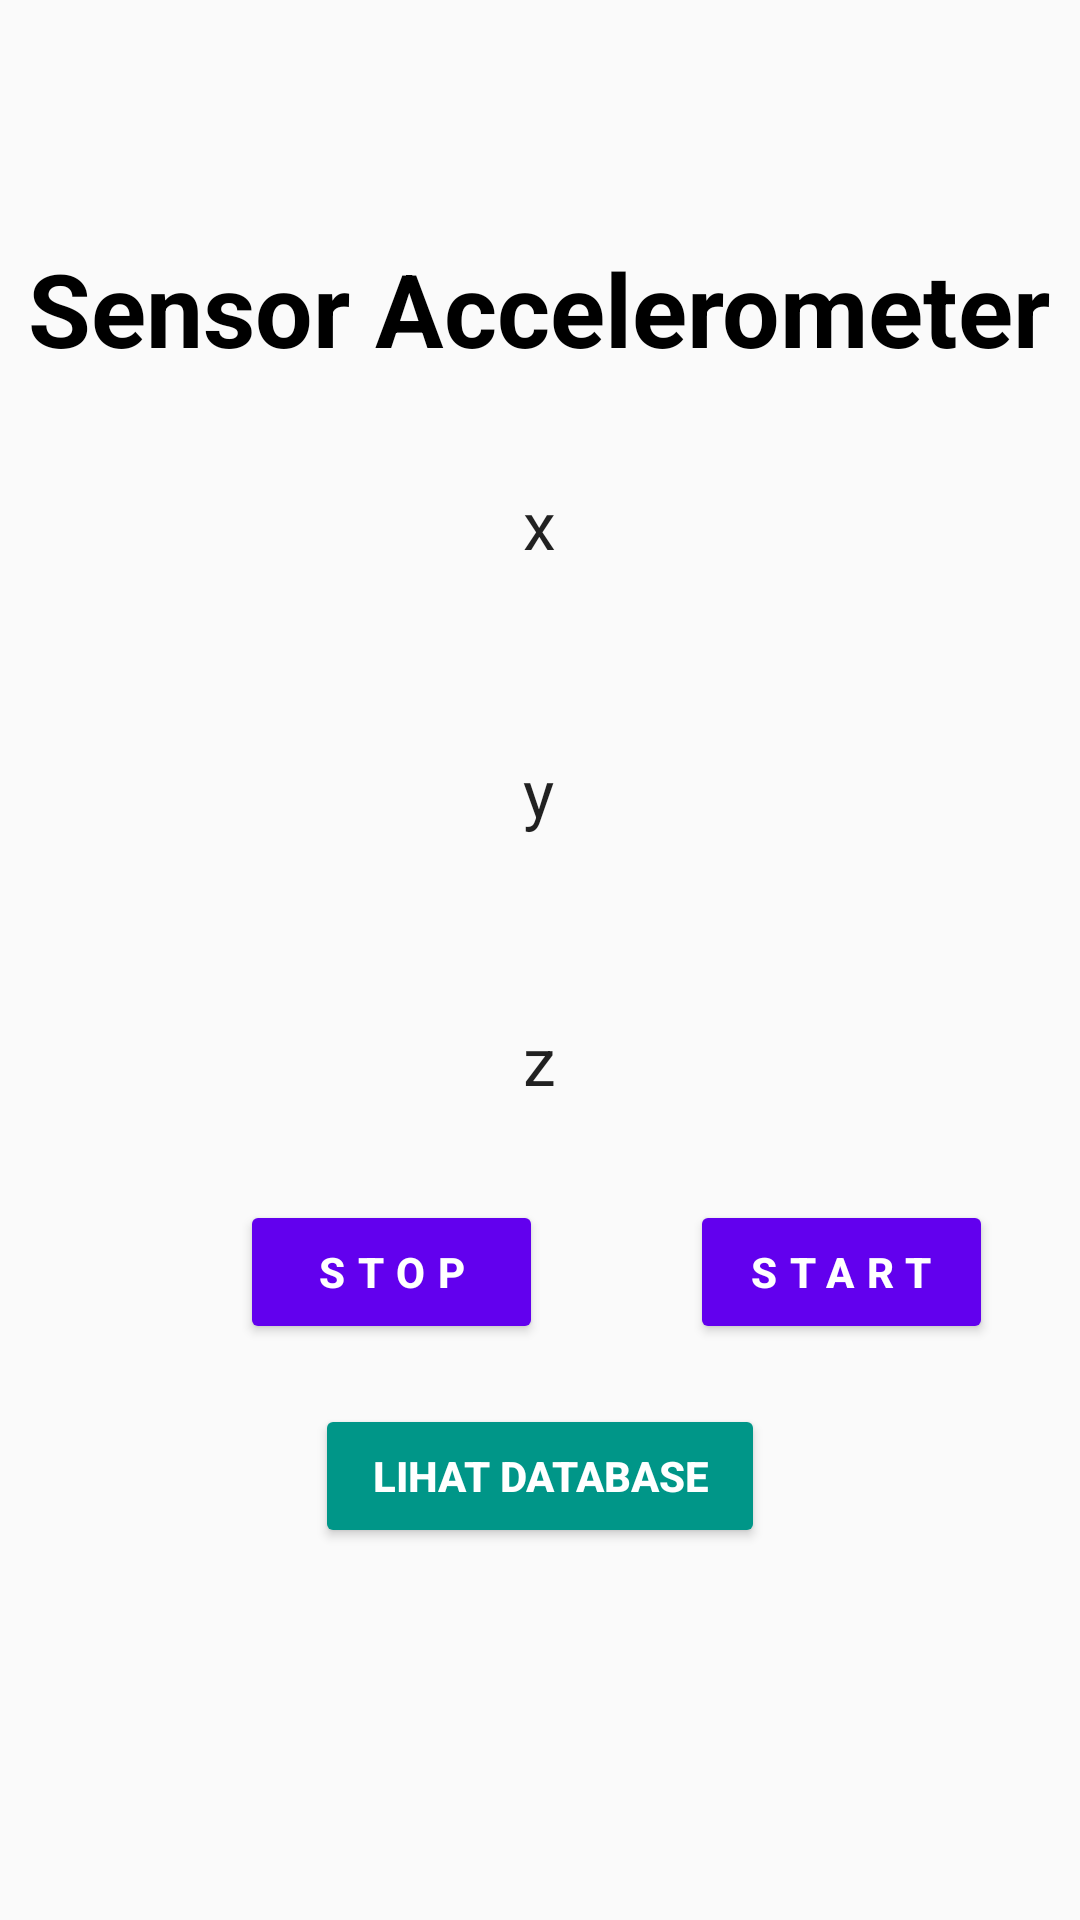

Android layout source for this screen:
<!-- AndroidManifest.xml: application theme Theme.TugasSensorSQLite -->
<!-- res/layout/activity_main.xml -->
<?xml version="1.0" encoding="utf-8"?>
<RelativeLayout xmlns:android="http://schemas.android.com/apk/res/android"
    xmlns:app="http://schemas.android.com/apk/res-auto"
    xmlns:tools="http://schemas.android.com/tools"
    android:layout_width="match_parent"
    android:layout_height="match_parent"
    tools:context=".MainActivity">

    <TextView
        android:id="@+id/textView"
        android:layout_width="wrap_content"
        android:layout_height="wrap_content"
        android:layout_alignParentTop="true"
        android:layout_centerHorizontal="true"
        android:layout_marginTop="80dp"
        android:text="Sensor Accelerometer"
        android:textColor="@color/black"
        android:textSize="34sp"
        android:textStyle="bold"/>

    <TextView
        android:id="@+id/xText"
        android:layout_width="wrap_content"
        android:layout_height="wrap_content"
        android:layout_alignParentTop="true"
        android:layout_centerHorizontal="true"
        android:layout_marginTop="160dp"
        android:text="x"
        android:textAppearance="?android:attr/textAppearanceLarge" />
    <TextView
        android:layout_width="wrap_content"
        android:layout_height="wrap_content"
        android:text="y"
        android:textAppearance="?android:attr/textAppearanceLarge"
        android:id="@+id/yText"
        android:layout_below="@id/xText"
        android:layout_alignStart="@id/xText"
        android:layout_marginTop="60dp"/>
    <TextView
        android:layout_width="wrap_content"
        android:layout_height="wrap_content"
        android:text="z"
        android:textAppearance="?android:attr/textAppearanceLarge"
        android:id="@+id/zText"
        android:layout_below="@id/yText"
        android:layout_alignStart="@id/yText"
        android:layout_marginTop="60dp"/>

    <Button
        android:id="@+id/bt_stop"
        android:layout_width="101dp"
        android:layout_height="wrap_content"
        android:layout_below="@id/zText"
        android:layout_marginStart="80dp"
        android:layout_marginTop="32dp"
        android:backgroundTint="@color/purple_500"
        android:letterSpacing="0.3"
        android:text="Stop"
        android:textColor="@android:color/white"
        android:textIsSelectable="false"
        android:textStyle="bold" />

    <Button
        android:id="@+id/bt_start"
        android:layout_width="101dp"
        android:layout_height="wrap_content"
        android:layout_below="@id/zText"
        android:layout_marginTop="32dp"
        android:layout_marginStart="230dp"
        android:layout_marginBottom="50dp"
        android:backgroundTint="@color/purple_500"
        android:letterSpacing="0.3"
        android:text="Start"
        android:textColor="@android:color/white"
        android:textIsSelectable="false"
        android:textStyle="bold" />

    <Button
        android:id="@+id/view"
        android:layout_width="150dp"
        android:layout_height="wrap_content"
        android:layout_below="@id/zText"
        android:layout_centerHorizontal="true"
        android:layout_marginTop="100dp"
        android:backgroundTint="#009688"
        android:text="Lihat Database"
        android:textColor="@android:color/white"
        android:textStyle="bold" />

</RelativeLayout>
<!-- resources referenced by this layout -->
<resources>
  <style name="Theme.TugasSensorSQLite" parent="Theme.AppCompat.Light.DarkActionBar">
          
          <item name="colorPrimary">#000000</item>
          <item name="colorPrimaryDark">@color/black</item>
          <item name="colorAccent">@color/white</item>
          
      </style>
  <!-- not gathered from this repository: default colours our renderer supplied (Android Studio template values) -->
  <color name="purple_500">#FF6200EE</color>
  <color name="black">#FF000000</color>
  <color name="white">#FFFFFFFF</color>
</resources>
